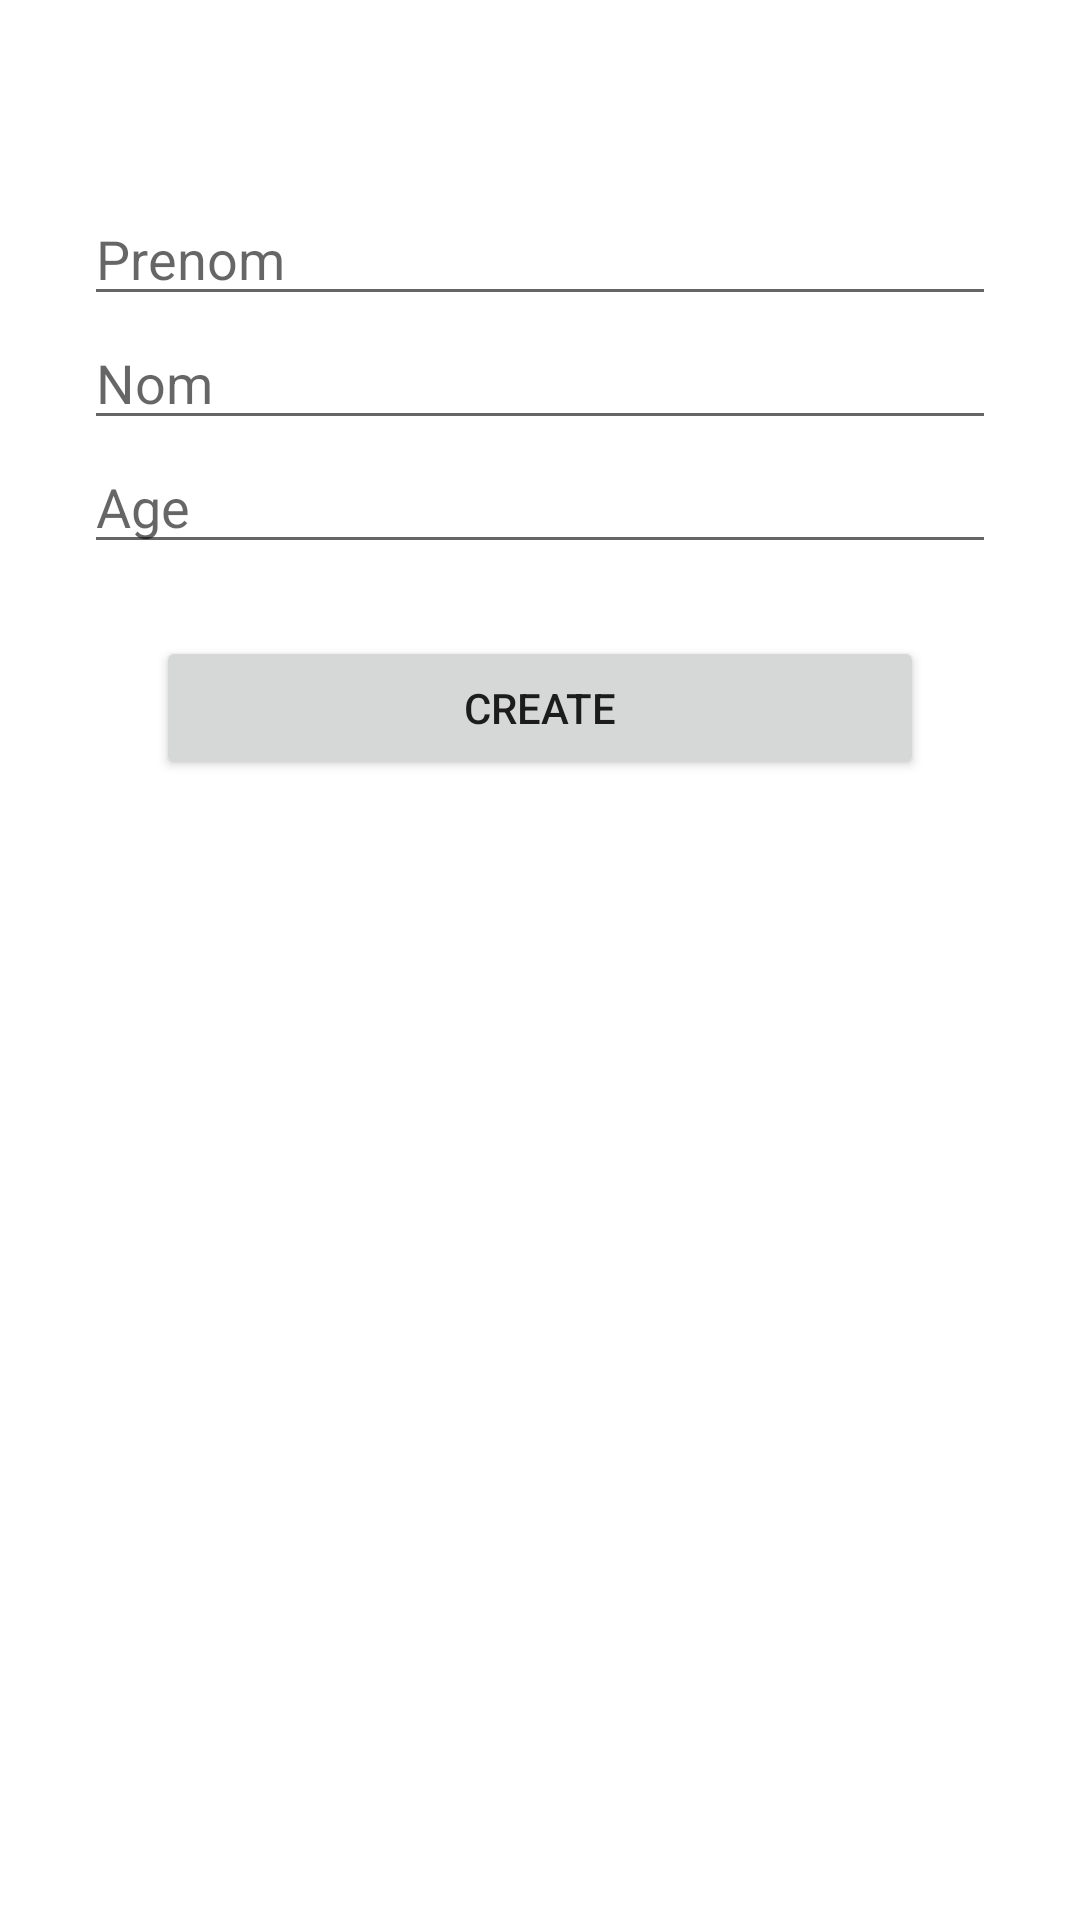

Android layout source for this screen:
<!-- AndroidManifest.xml: application theme Theme.SQLite_TP -->
<!-- res/layout/activity_create.xml -->
<?xml version="1.0" encoding="utf-8"?>
<LinearLayout xmlns:android="http://schemas.android.com/apk/res/android"
    xmlns:app="http://schemas.android.com/apk/res-auto"
    xmlns:tools="http://schemas.android.com/tools"
    android:layout_width="match_parent"
    android:layout_height="match_parent"
    tools:context=".CreateActivity"
    android:orientation="vertical"
    android:paddingHorizontal="28dp"
    android:paddingTop="64dp">
    <EditText
        android:id="@+id/EdtPrenom"
        android:layout_width="match_parent"
        android:layout_height="wrap_content"
        android:hint="Prenom"/>
    <EditText
        android:id="@+id/EdtNom"
        android:layout_width="match_parent"
        android:layout_height="wrap_content"
        android:hint="Nom"/>
    <EditText
        android:id="@+id/EdtAge"
        android:layout_width="match_parent"
        android:layout_height="wrap_content"
        android:inputType="number"
        android:hint="Age"/>
    <Button
        android:id="@+id/CreateBtn"
        android:text="Create"
        android:onClick="DoCreate"
        android:layout_marginTop="24dp"
        android:layout_marginHorizontal="24dp"
        android:layout_width="match_parent"
        android:layout_height="wrap_content"/>

</LinearLayout>
<!-- resources referenced by this layout -->
<resources>
  <style name="Theme.SQLite_TP" parent="Theme.MaterialComponents.DayNight.DarkActionBar">
          
          <item name="colorPrimary">@color/fancy_blue</item>
          <item name="colorPrimaryVariant">@color/purple_700</item>
          <item name="colorOnPrimary">@color/white</item>
          
          <item name="colorSecondary">@color/teal_200</item>
          <item name="colorSecondaryVariant">@color/teal_700</item>
          <item name="colorOnSecondary">@color/black</item>
          
          <item name="android:statusBarColor" tools:targetApi="l">?attr/colorPrimaryVariant</item>
          
      </style>
  <color name="fancy_blue">#004e89</color>
  <color name="purple_700">#FF3700B3</color>
  <color name="white">#FFFFFFFF</color>
  <color name="teal_200">#FF03DAC5</color>
  <color name="teal_700">#FF018786</color>
  <color name="black">#FF000000</color>
</resources>
